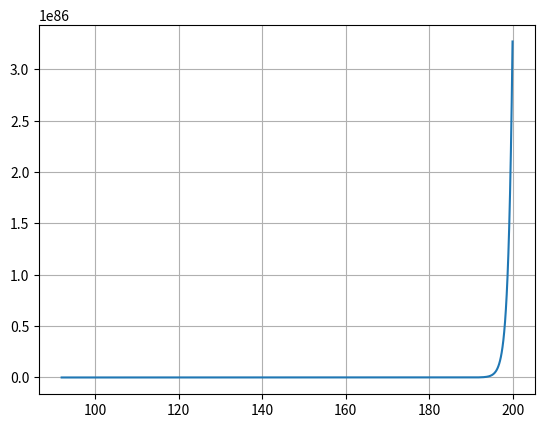

Write Python code to recreate this figure.
import numpy as np
import matplotlib.pyplot as plt
import sympy as sp

############################################
# Aufgabe 6a                               #
############################################

print("Aufgabe 6a:\n")

import numpy as np
import matplotlib.pyplot as plt
import sympy as sp

f = lambda x: (np.exp(x) + np.exp(-x)) / 2 - x - 2
df = lambda x: np.exp(x) / 2 - 1 - np.exp(-x) / 2
tol = 10 ** (-7)
stop = lambda f, x, tol: f(x - tol) * f(x + tol) <= 0

x = np.arange(92,200,.1)
plt.figure()
plt.plot(x, f(x))
plt.grid()
plt.show()

x0 = 1
x1 = 1.1
n = 17

# Sekanten-Verfahren                       

x_prev = x0
x_curr = x1

for i in range(n):
    x = x_curr - f(x_curr) * (x_curr - x_prev) / (f(x_curr) - f(x_prev))
    x_prev = x_curr
    x_curr = x

    print(f'x_{i + 1} = {x}')

print(f'f(2.0851860141732455) = {f(2.0851860141732455)}')
print()

############################################
# Aufgabe 6b                               #
############################################

print("Aufgabe 6b:\n")
f = lambda x: (np.exp(x) + np.exp(-x)) / 2 - x - 2
df = lambda x: np.exp(x) / 2 - 1 - np.exp(-x) / 2

x0 = -1
n = 5

# Newton-Verfahren                         

x = x0
for i in range(n):
    x -= f(x) / df(x)
    print(f'x_{i + 1} = {x}')

print()
print(f'f(-0.7252637249208065) = {f(-0.7252637249208065)}')
